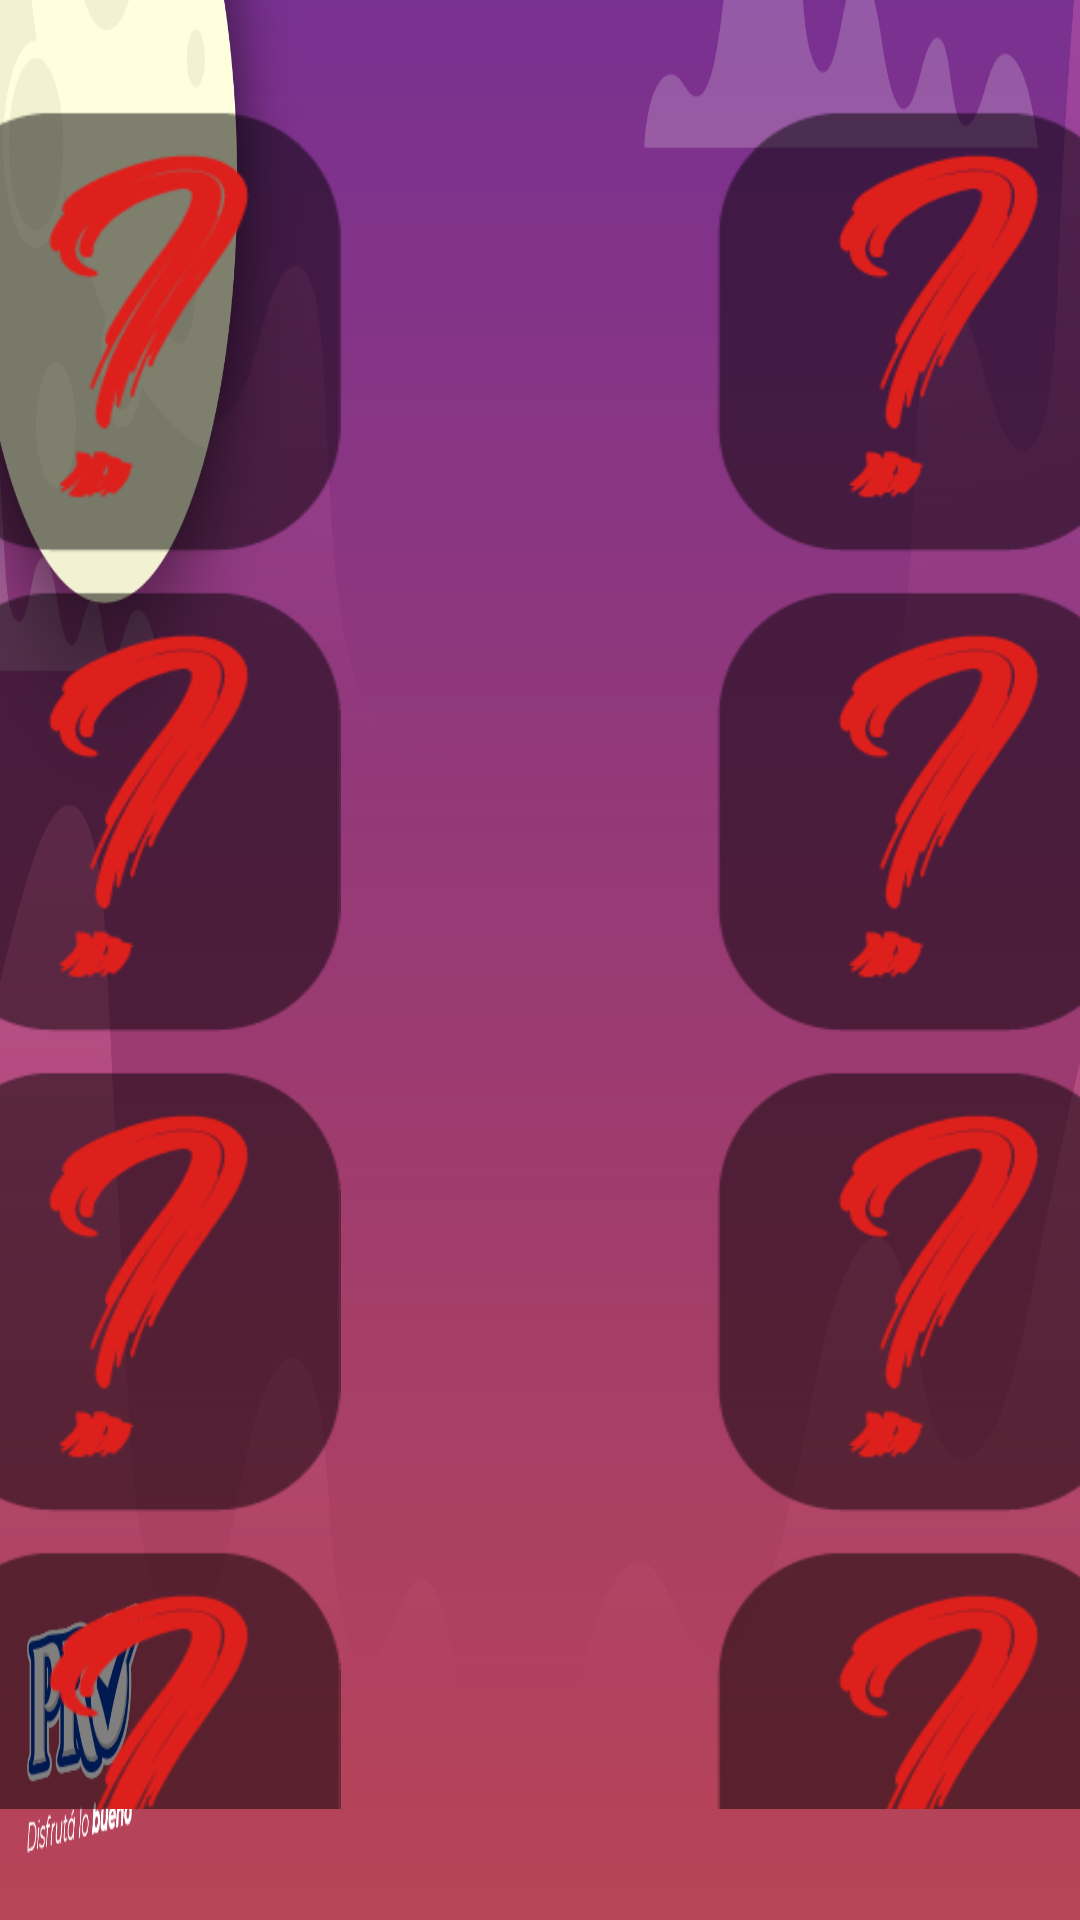

Layout XML and referenced resources for this Android screen:
<!-- AndroidManifest.xml: application theme Theme.ProMemoria -->
<!-- res/layout/activity_juego.xml -->
<?xml version="1.0" encoding="utf-8"?>
<androidx.constraintlayout.widget.ConstraintLayout xmlns:android="http://schemas.android.com/apk/res/android"
    xmlns:app="http://schemas.android.com/apk/res-auto"
    xmlns:tools="http://schemas.android.com/tools"
    android:layout_width="match_parent"
    android:layout_height="match_parent">

    <FrameLayout
        android:layout_width="match_parent"
        android:layout_height="match_parent">

        <ImageView
            android:id="@+id/imageView3"
            android:layout_width="match_parent"
            android:layout_height="match_parent"
            android:scaleType="fitXY"
            app:srcCompat="@drawable/juego" />

        <include
            layout="@layout/activity_cards"
            android:layout_width="800dp"
            android:layout_height="wrap_content"
            android:layout_gravity="center"
            android:layout_marginStart="160dp"
            android:layout_marginTop="32dp"
            android:layout_marginEnd="32dp"
            android:layout_marginBottom="32dp"
            app:layout_constraintBottom_toTopOf="@+id/imageView3"
            app:layout_constraintEnd_toStartOf="@+id/imageView3"
            app:layout_constraintStart_toStartOf="parent"
            app:layout_constraintTop_toTopOf="parent" />
    </FrameLayout>

    <TextView
        android:id="@+id/tv"
        android:layout_width="280dp"
        android:layout_height="70dp"
        android:layout_marginTop="40dp"
        android:layout_marginEnd="975dp"
        android:accessibilityLiveRegion="none"
        android:text="TIEMPO"
        android:textColor="#FD0000"
        android:textSize="60sp"
        android:textStyle="bold"
        app:layout_constraintEnd_toEndOf="parent"
        app:layout_constraintTop_toTopOf="parent" />

    <TextView
        android:id="@+id/tv_tiempo"
        android:layout_width="280dp"
        android:layout_height="70dp"
        android:layout_marginTop="95dp"
        android:layout_marginEnd="975dp"
        android:accessibilityLiveRegion="none"
        android:text="25s"
        android:textColor="#FD0000"
        android:textSize="60sp"
        android:textStyle="bold"
        app:layout_constraintEnd_toEndOf="parent"
        app:layout_constraintTop_toTopOf="parent" />

</androidx.constraintlayout.widget.ConstraintLayout>
<!-- res/layout/activity_cards.xml (included above) -->
<?xml version="1.0" encoding="utf-8"?>
<androidx.constraintlayout.widget.ConstraintLayout xmlns:android="http://schemas.android.com/apk/res/android"
    xmlns:app="http://schemas.android.com/apk/res-auto"
    android:layout_width="match_parent"
    android:layout_height="match_parent">

    <LinearLayout
        android:layout_width="match_parent"
        android:layout_height="match_parent"
        android:orientation="vertical">

        <LinearLayout
            android:layout_width="match_parent"
            android:layout_height="wrap_content"
            android:orientation="horizontal"
            android:padding="5dp">

            <ImageView
                android:id="@+id/iv_11"
                android:layout_width="150dp"
                android:layout_height="150dp"
                android:layout_weight="1"
                android:onClick="seleccionar"
                app:srcCompat="@drawable/oculta" />

            <ImageView
                android:id="@+id/iv_12"
                android:layout_width="150dp"
                android:layout_height="150dp"
                android:layout_weight="1"
                android:onClick="seleccionar"
                app:srcCompat="@drawable/oculta" />

            <ImageView
                android:id="@+id/iv_13"
                android:layout_width="150dp"
                android:layout_height="150dp"
                android:layout_weight="1"
                android:onClick="seleccionar"
                app:srcCompat="@drawable/oculta" />
        </LinearLayout>

        <LinearLayout
            android:layout_width="match_parent"
            android:layout_height="wrap_content"
            android:orientation="horizontal"
            android:padding="5dp">

            <ImageView
                android:id="@+id/iv_21"
                android:layout_width="150dp"
                android:layout_height="150dp"
                android:layout_weight="1"
                android:onClick="seleccionar"
                app:srcCompat="@drawable/oculta" />

            <ImageView
                android:id="@+id/iv_22"
                android:layout_width="150dp"
                android:layout_height="150dp"
                android:layout_weight="1"
                android:onClick="seleccionar"
                app:srcCompat="@drawable/oculta" />

            <ImageView
                android:id="@+id/iv_23"
                android:layout_width="150dp"
                android:layout_height="150dp"
                android:layout_weight="1"
                android:onClick="seleccionar"
                app:srcCompat="@drawable/oculta" />
        </LinearLayout>

        <LinearLayout
            android:layout_width="match_parent"
            android:layout_height="wrap_content"
            android:orientation="horizontal"
            android:padding="5dp">

            <ImageView
                android:id="@+id/iv_31"
                android:layout_width="150dp"
                android:layout_height="150dp"
                android:layout_weight="1"
                android:onClick="seleccionar"
                app:srcCompat="@drawable/oculta" />

            <ImageView
                android:id="@+id/iv_32"
                android:layout_width="150dp"
                android:layout_height="150dp"
                android:layout_weight="1"
                android:onClick="seleccionar"
                app:srcCompat="@drawable/oculta" />

            <ImageView
                android:id="@+id/iv_33"
                android:layout_width="150dp"
                android:layout_height="150dp"
                android:layout_weight="1"
                android:onClick="seleccionar"
                app:srcCompat="@drawable/oculta" />
        </LinearLayout>

        <LinearLayout
            android:layout_width="match_parent"
            android:layout_height="match_parent"
            android:orientation="horizontal"
            android:padding="5dp">

            <ImageView
                android:id="@+id/iv_41"
                android:layout_width="150dp"
                android:layout_height="150dp"
                android:layout_weight="1"
                android:onClick="seleccionar"
                app:srcCompat="@drawable/oculta" />

            <ImageView
                android:id="@+id/iv_42"
                android:layout_width="150dp"
                android:layout_height="150dp"
                android:layout_weight="1"
                android:onClick="seleccionar"
                app:srcCompat="@drawable/oculta" />

            <ImageView
                android:id="@+id/iv_43"
                android:layout_width="150dp"
                android:layout_height="150dp"
                android:layout_weight="1"
                android:onClick="seleccionar"
                app:srcCompat="@drawable/oculta" />
        </LinearLayout>
    </LinearLayout>
</androidx.constraintlayout.widget.ConstraintLayout>
<!-- resources referenced by this layout -->
<resources>
  <!-- drawable juego: png bitmap (drawable, 92982 bytes) -->
  <!-- drawable oculta: png bitmap (drawable, 6216 bytes) -->
  <style name="Theme.ProMemoria" parent="Base.Theme.ProMemoria" />
  <style name="Base.Theme.ProMemoria" parent="Theme.Material3.DayNight.NoActionBar">
          
          
      </style>
</resources>
